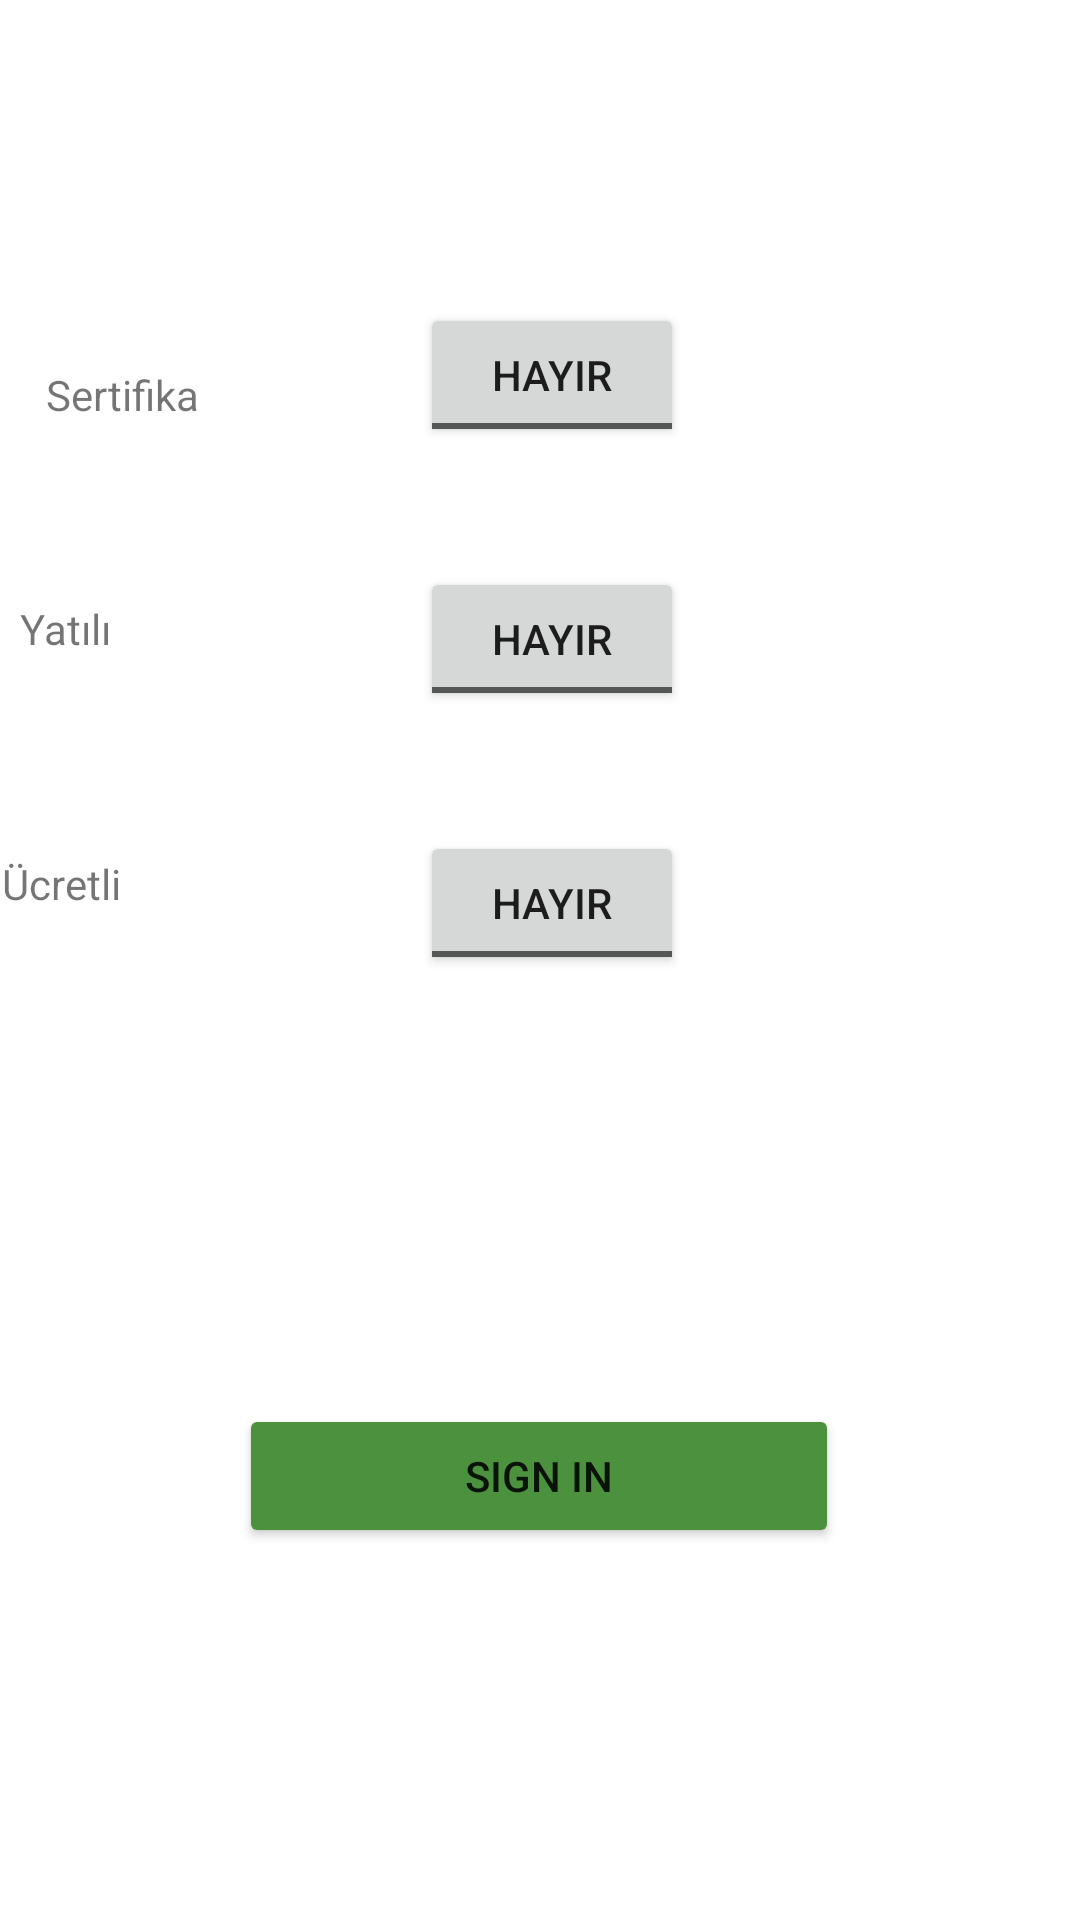

Android layout source for this screen:
<!-- AndroidManifest.xml: application theme Theme.Bootcamp -->
<!-- res/layout/fragment_egitim.xml -->
<?xml version="1.0" encoding="utf-8"?>
<androidx.constraintlayout.widget.ConstraintLayout xmlns:android="http://schemas.android.com/apk/res/android"
    xmlns:app="http://schemas.android.com/apk/res-auto"
    xmlns:tools="http://schemas.android.com/tools"
    android:layout_width="match_parent"
    android:layout_height="match_parent"
    tools:context=".FragmentEgitim">

    <Button
        android:id="@+id/buttonListele"
        android:layout_width="200dp"
        android:layout_height="wrap_content"
        android:layout_marginStart="105dp"
        android:layout_marginEnd="106dp"
        android:layout_marginBottom="124dp"
        android:backgroundTint="@color/green"
        android:text="Sign ın"
        app:layout_constraintBottom_toBottomOf="parent"
        app:layout_constraintEnd_toEndOf="parent"
        app:layout_constraintStart_toStartOf="parent" />

    <ToggleButton
        android:id="@+id/toggleButtonSertifika"
        android:layout_width="wrap_content"
        android:layout_height="wrap_content"
        android:layout_marginTop="101dp"
        android:layout_marginEnd="132dp"
        android:text="ToggleButton"
        android:textOff="Hayır"
        android:textOn="evet"
        app:layout_constraintEnd_toEndOf="parent"
        app:layout_constraintTop_toTopOf="parent" />

    <ToggleButton
        android:id="@+id/toggleButtonYatılı"
        android:layout_width="wrap_content"
        android:layout_height="wrap_content"
        android:layout_marginTop="40dp"
        android:layout_marginEnd="132dp"
        android:text="ToggleButton"
        android:textOff="Hayır"
        android:textOn="evet"
        app:layout_constraintEnd_toEndOf="parent"
        app:layout_constraintTop_toBottomOf="@+id/toggleButtonSertifika" />

    <ToggleButton
        android:id="@+id/toggleButtonÜcret"
        android:layout_width="wrap_content"
        android:layout_height="wrap_content"
        android:layout_marginTop="40dp"
        android:layout_marginEnd="132dp"
        android:text="ToggleButton"
        android:textOff="Hayır"
        android:textOn="evet"
        app:layout_constraintEnd_toEndOf="parent"
        app:layout_constraintTop_toBottomOf="@+id/toggleButtonYatılı" />

    <TextView
        android:id="@+id/textView3"
        android:layout_width="wrap_content"
        android:layout_height="wrap_content"
        android:layout_marginStart="40dp"
        android:layout_marginTop="122dp"
        android:layout_marginEnd="98dp"
        android:text="Sertifika"
        app:layout_constraintEnd_toStartOf="@+id/toggleButtonSertifika"
        app:layout_constraintStart_toStartOf="parent"
        app:layout_constraintTop_toTopOf="parent" />

    <TextView
        android:id="@+id/textView6"
        android:layout_width="wrap_content"
        android:layout_height="wrap_content"
        android:layout_marginTop="66dp"
        android:layout_marginEnd="106dp"
        android:text="Ücretli"
        app:layout_constraintEnd_toStartOf="@+id/toggleButtonÜcret"
        app:layout_constraintStart_toStartOf="@+id/textView4"
        app:layout_constraintTop_toBottomOf="@+id/textView4" />

    <TextView
        android:id="@+id/textView4"
        android:layout_width="wrap_content"
        android:layout_height="wrap_content"
        android:layout_marginStart="4dp"
        android:layout_marginTop="59dp"
        android:layout_marginEnd="116dp"
        android:text="Yatılı"
        app:layout_constraintEnd_toStartOf="@+id/toggleButtonYatılı"
        app:layout_constraintStart_toStartOf="@+id/textView3"
        app:layout_constraintTop_toBottomOf="@+id/textView3" />

    <GridView
        android:id="@+id/gridview"
        android:layout_width="334dp"
        android:layout_height="48dp"
        android:layout_marginTop="84dp"
        android:layout_marginBottom="53dp"
        app:layout_constraintBottom_toTopOf="@+id/buttonListele"
        app:layout_constraintEnd_toEndOf="parent"
        app:layout_constraintStart_toStartOf="parent"
        app:layout_constraintTop_toBottomOf="@+id/toggleButtonÜcret" />

</androidx.constraintlayout.widget.ConstraintLayout>
<!-- resources referenced by this layout -->
<resources>
  <color name="green">#FF4C913D</color>
  <style name="Theme.Bootcamp" parent="Theme.MaterialComponents.DayNight.DarkActionBar">
          
          <item name="colorPrimary">@color/purple_500</item>
          <item name="colorPrimaryVariant">@color/purple_700</item>
          <item name="colorOnPrimary">@color/white</item>
          
          <item name="colorSecondary">@color/teal_200</item>
          <item name="colorSecondaryVariant">@color/teal_700</item>
          <item name="colorOnSecondary">@color/black</item>
          
          <item name="android:statusBarColor" tools:targetApi="l">?attr/colorPrimaryVariant</item>
          
          <item name="windowActionBar">false</item>
          <item name="windowNoTitle">true</item>
      </style>
  <color name="purple_500">#FF6200EE</color>
  <color name="purple_700">#FF3700B3</color>
  <color name="white">#FFFFFFFF</color>
  <color name="teal_200">#FF03DAC5</color>
  <color name="teal_700">#FF018786</color>
  <color name="black">#FF000000</color>
</resources>
